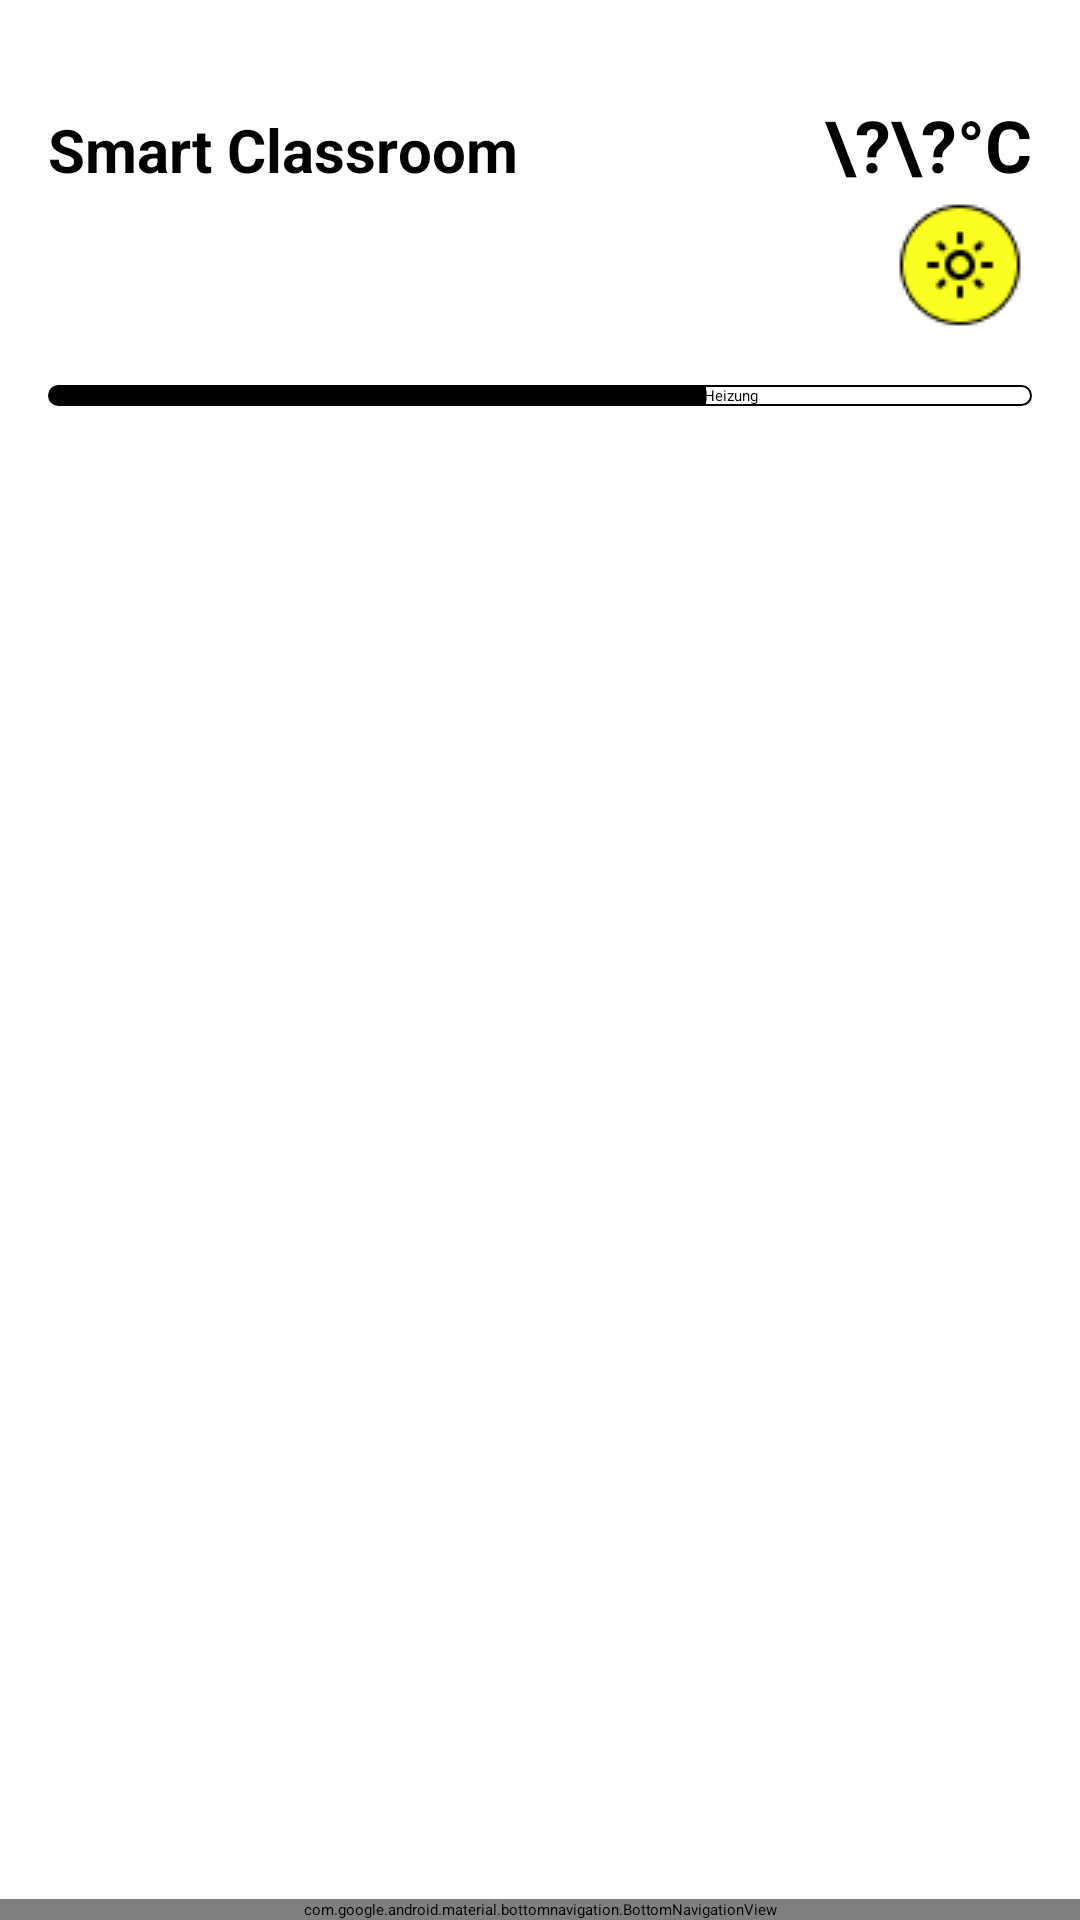

Write the Android layout XML for this screen, with the resource values it uses.
<!-- AndroidManifest.xml: application theme Theme.Smartclassroom -->
<!-- res/layout/activity_ubersicht.xml -->
<?xml version="1.0" encoding="utf-8"?>
<RelativeLayout xmlns:android="http://schemas.android.com/apk/res/android"
    xmlns:app="http://schemas.android.com/apk/res-auto"
    xmlns:tools="http://schemas.android.com/tools"
    android:layout_width="match_parent"
    android:layout_height="match_parent"
    tools:context=".UbersichtActivity">

    
    <LinearLayout
        android:id="@+id/topBarLayout"
        android:layout_width="match_parent"
        android:layout_height="wrap_content"
        android:orientation="horizontal"
        android:paddingLeft="16dp"
        android:paddingTop="32dp"
        android:paddingRight="16dp">

        
        <TextView
            android:id="@+id/titleText"
            android:layout_width="wrap_content"
            android:layout_height="wrap_content"
            android:text="Smart Classroom"
            android:textSize="20sp"
            android:textStyle="bold" />

        

        <TextView
            android:id="@+id/temperatureText"
            android:layout_width="0dp"
            android:layout_height="wrap_content"
            android:layout_weight="1"
            android:gravity="end"
            android:text="\?\?°C"
            android:textAlignment="viewEnd"
            android:textSize="24sp"
            android:textStyle="bold" />

        
    </LinearLayout>

    
    <LinearLayout
        android:id="@+id/iconLayout"
        android:layout_width="match_parent"
        android:layout_height="wrap_content"
        android:layout_below="@id/topBarLayout"
        android:orientation="horizontal"
        android:paddingLeft="16dp"
        android:paddingRight="16dp">

        <Space
            android:layout_width="wrap_content"
            android:layout_height="wrap_content"
            android:layout_weight="1" />

        <ImageView
            android:id="@+id/iconImage"
            android:layout_width="wrap_content"
            android:layout_height="wrap_content"
            android:src="@drawable/icon_light" />
    </LinearLayout>

    <LinearLayout
        android:id="@+id/segmentedButtonsLayout"
        android:layout_width="match_parent"
        android:layout_height="wrap_content"
        android:layout_below="@id/iconLayout"
        android:orientation="horizontal"
        android:padding="16dp">

        <Button
            android:id="@+id/buttonRollos"
            android:layout_width="0dp"
            android:layout_height="wrap_content"
            android:layout_weight="1"
            android:background="@drawable/rounded_button_bg_left"
            android:checkable="false"
            android:clickable="false"
            android:drawableStart="@drawable/ic_baseline_home_24"
            android:enabled="false"
            android:text="Rollos"
            app:strokeColor="#000000"
            app:strokeWidth="5px" />

        <Button
            android:id="@+id/buttonLicht"
            android:layout_width="0dp"
            android:layout_height="wrap_content"
            android:layout_weight="1"
            android:background="@drawable/button_bg_middle"
            android:checkable="true"
            android:drawableStart="@drawable/ic_baseline_home_24"
            android:enabled="true"
            android:text="Licht"
            app:rippleColor="#00FFFFFF"
            app:toggleCheckedStateOnClick="true" />

        <Button
            android:id="@+id/buttonHeizung"
            android:layout_width="0dp"
            android:layout_height="wrap_content"
            android:layout_weight="1"
            android:background="@drawable/rounded_button_bg_right"
            android:checkable="true"
            android:drawableStart="@drawable/ic_baseline_home_24"
            android:enabled="true"
            android:text="Heizung"
            app:toggleCheckedStateOnClick="true" />

    </LinearLayout>

    
    <ScrollView
        android:id="@+id/scrollView"
        android:layout_width="match_parent"
        android:layout_height="wrap_content"
        android:layout_below="@id/segmentedButtonsLayout">

        <LinearLayout
            android:id="@+id/cardContainer"
            android:layout_width="match_parent"
            android:layout_height="wrap_content"
            android:orientation="vertical">



        </LinearLayout>
    </ScrollView>

    <Space
        android:layout_width="match_parent"
        android:layout_height="wrap_content"
        android:layout_alignBottom="@id/bottomNavigationView"
        android:layout_marginStart="80dp"
        android:layout_marginTop="80dp"
        android:layout_marginEnd="80dp"
        android:layout_marginBottom="80dp" />

    <com.google.android.material.bottomnavigation.BottomNavigationView
        android:id="@id/bottomNavigationView"
        android:layout_width="match_parent"
        android:layout_height="wrap_content"
        android:layout_alignParentBottom="true"
        app:menu="@menu/bottom_navigation_menu" />

</RelativeLayout>
<!-- resources referenced by this layout -->
<resources>
  <!-- drawable button_bg_middle (drawable) -->
  <selector xmlns:android="http://schemas.android.com/apk/res/android">
      <item android:state_pressed="true">
          <shape android:shape="rectangle">
              <solid android:color="#FF000000" />
              <stroke
                  android:color="#FF000000"
                  android:width="2px" />
          </shape>
      </item>
      <item>
          <shape android:shape="rectangle">
              <solid android:color="#FF000000" />
              <stroke
                  android:color="@color/black"
                  android:width="2px" />
          </shape>
      </item>
  </selector>
  <!-- drawable icon_light: png bitmap (drawable, 1458 bytes) -->
  <!-- drawable rounded_button_bg_left (drawable) -->
  <selector xmlns:android="http://schemas.android.com/apk/res/android">
      <item android:state_pressed="true">
          <shape android:shape="rectangle">
              <solid android:color="#FF000000" />
              <stroke
                  android:color="#FF000000"
                  android:width="2px" />
              <corners
                  android:topLeftRadius="50dp"
                  android:bottomLeftRadius="50dp" />
          </shape>
      </item>
      <item>
          <shape android:shape="rectangle">
              <solid android:color="#FF000000" />
              <stroke
                  android:color="@color/black"
                  android:width="2px" />
              <corners
                  android:topLeftRadius="50dp"
                  android:bottomLeftRadius="50dp"
                  android:topRightRadius="0dp"
                  android:bottomRightRadius="0dp" />
          </shape>
      </item>
  </selector>
  <!-- drawable rounded_button_bg_right (drawable) -->
  <selector xmlns:android="http://schemas.android.com/apk/res/android">
      <item android:state_pressed="true">
          <shape android:shape="rectangle">
              <solid android:color="@color/black" />
              <stroke
                  android:color="@color/black"
                  android:width="2px" />
              <corners
                  android:topRightRadius="50dp"
                  android:bottomRightRadius="50dp" />
          </shape>
      </item>
      <item>
          <shape android:shape="rectangle">
              <solid android:color="@color/white" />
              <stroke
                  android:color="@color/black"
                  android:width="2px" />
              <corners
                  android:topLeftRadius="0dp"
                  android:bottomLeftRadius="0dp"
                  android:topRightRadius="50dp"
                  android:bottomRightRadius="50dp" />
          </shape>
      </item>
  </selector>
  <!-- not gathered from this repository: default colours our renderer supplied (Android Studio template values) -->
  <color name="black">#FF000000</color>
  <color name="white">#FFFFFFFF</color>
</resources>
